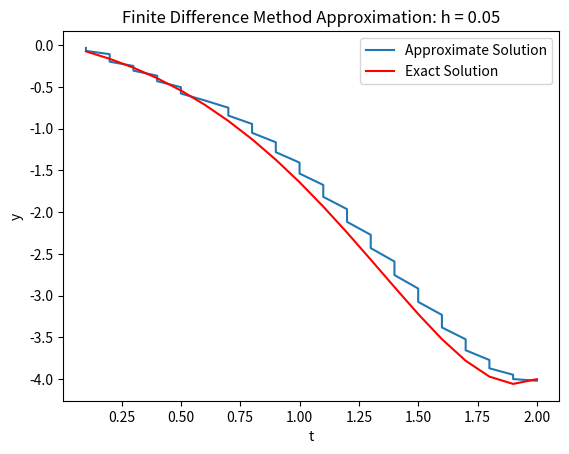

Write the Python code that produced this figure.
"""
The following code applies the Finite Difference Method approximation to solve a 2nd-order BVP of the form
y'' + qy' + py = f(x). It also calculates the l_1, l_2, and l_infinity norms of the resulting error vector,
provided an exact solution
"""

import math
import numpy
from matplotlib import pyplot as plt


set_of_points = []
y_a = 0
y_b = -4
t_0 = 0
T = 2
step_size = 0.05
p = -2
q = 1
N = int((T - t_0)/step_size)


def equation(x):
    result = x * math.exp(x) - x
    return result


def function(x):
    result = (1/6) * x ** 3 * math.exp(x) - (5/3) * x * math.exp(x) + 2 * math.exp(x) - x - 2
    return result


A = []
B = []
for i in range(N-1):
    A.append([])
for j in range(N-1):
    B.append([])

for index, nested_list in enumerate(A):
    if index == 0:
        nested_list.extend([-2/(step_size ** 2) + q, 1/(step_size ** 2) + p/(2 * step_size)])
        nested_list.extend([0] * (N-3))
    elif index == N-2:
        nested_list.extend([0] * (N-3))
        nested_list.extend([1/(step_size ** 2) - p/(2 * step_size), -2/(step_size ** 2) + q])
    else:
        nested_list.extend([0] * (index - 1))
        nested_list.extend([1/(step_size ** 2) - p/(2 * step_size), -2/(step_size ** 2) + q, 1/(step_size ** 2) + p/(2 * step_size)])
        nested_list.extend([0] * (N-3-index))


for index, nested_list in enumerate(B):
    if index == 0:
        nested_list.append(equation(t_0) - y_a/(step_size ** 2) + p * y_a/(2 * step_size))
    elif index == N-2:
        nested_list.append(equation(T-step_size) - y_b/(step_size ** 2) - p * y_b/(2 * step_size))
    else:
        nested_list.append(equation(t_0 + step_size))
        t_0 += step_size

resultant_vector = numpy.matmul(numpy.linalg.inv(A), B)

list_of_x = []
list_of_y = []
list_of_f_values = []
i = step_size
append_x_iteration = 0
while append_x_iteration < len(resultant_vector):
    list_of_x.append(round(i, 1))
    i += step_size
    append_x_iteration += 1

for i in resultant_vector:
    list_of_y.append(i[0])

for element in list_of_x:
    list_of_f_values.append(function(element))

plt.plot(list_of_x, list_of_y, label='Approximate Solution')
plt.plot(list_of_x, list_of_f_values, label='Exact Solution', color='red')
plt.xlabel('t')
plt.ylabel('y')
plt.title("Finite Difference Method Approximation: h = 0.05")
plt.legend()
plt.show()

error_vector = [exact - approx for exact, approx in zip(list_of_f_values, list_of_y)]


def l_1_norm(list_of_errors):
    total = 0
    for value in list_of_errors:
        total += abs(value)
    return f'The l_1 norm of the error vector is {total}'


def l_2_norm(list_of_errors):
    total = 0
    for value in list_of_errors:
        total += abs(value ** 2)
    return f'The l_2 norm of the error vector is {math.sqrt(total)}'


def l_infinity_norm(list_of_errors):
    abs_list = map(abs, list_of_errors)
    return f'The l_infinity norm of the error vector is {max(abs_list)}'


print(l_1_norm(error_vector))
print(l_2_norm(error_vector))
print(l_infinity_norm(error_vector))
